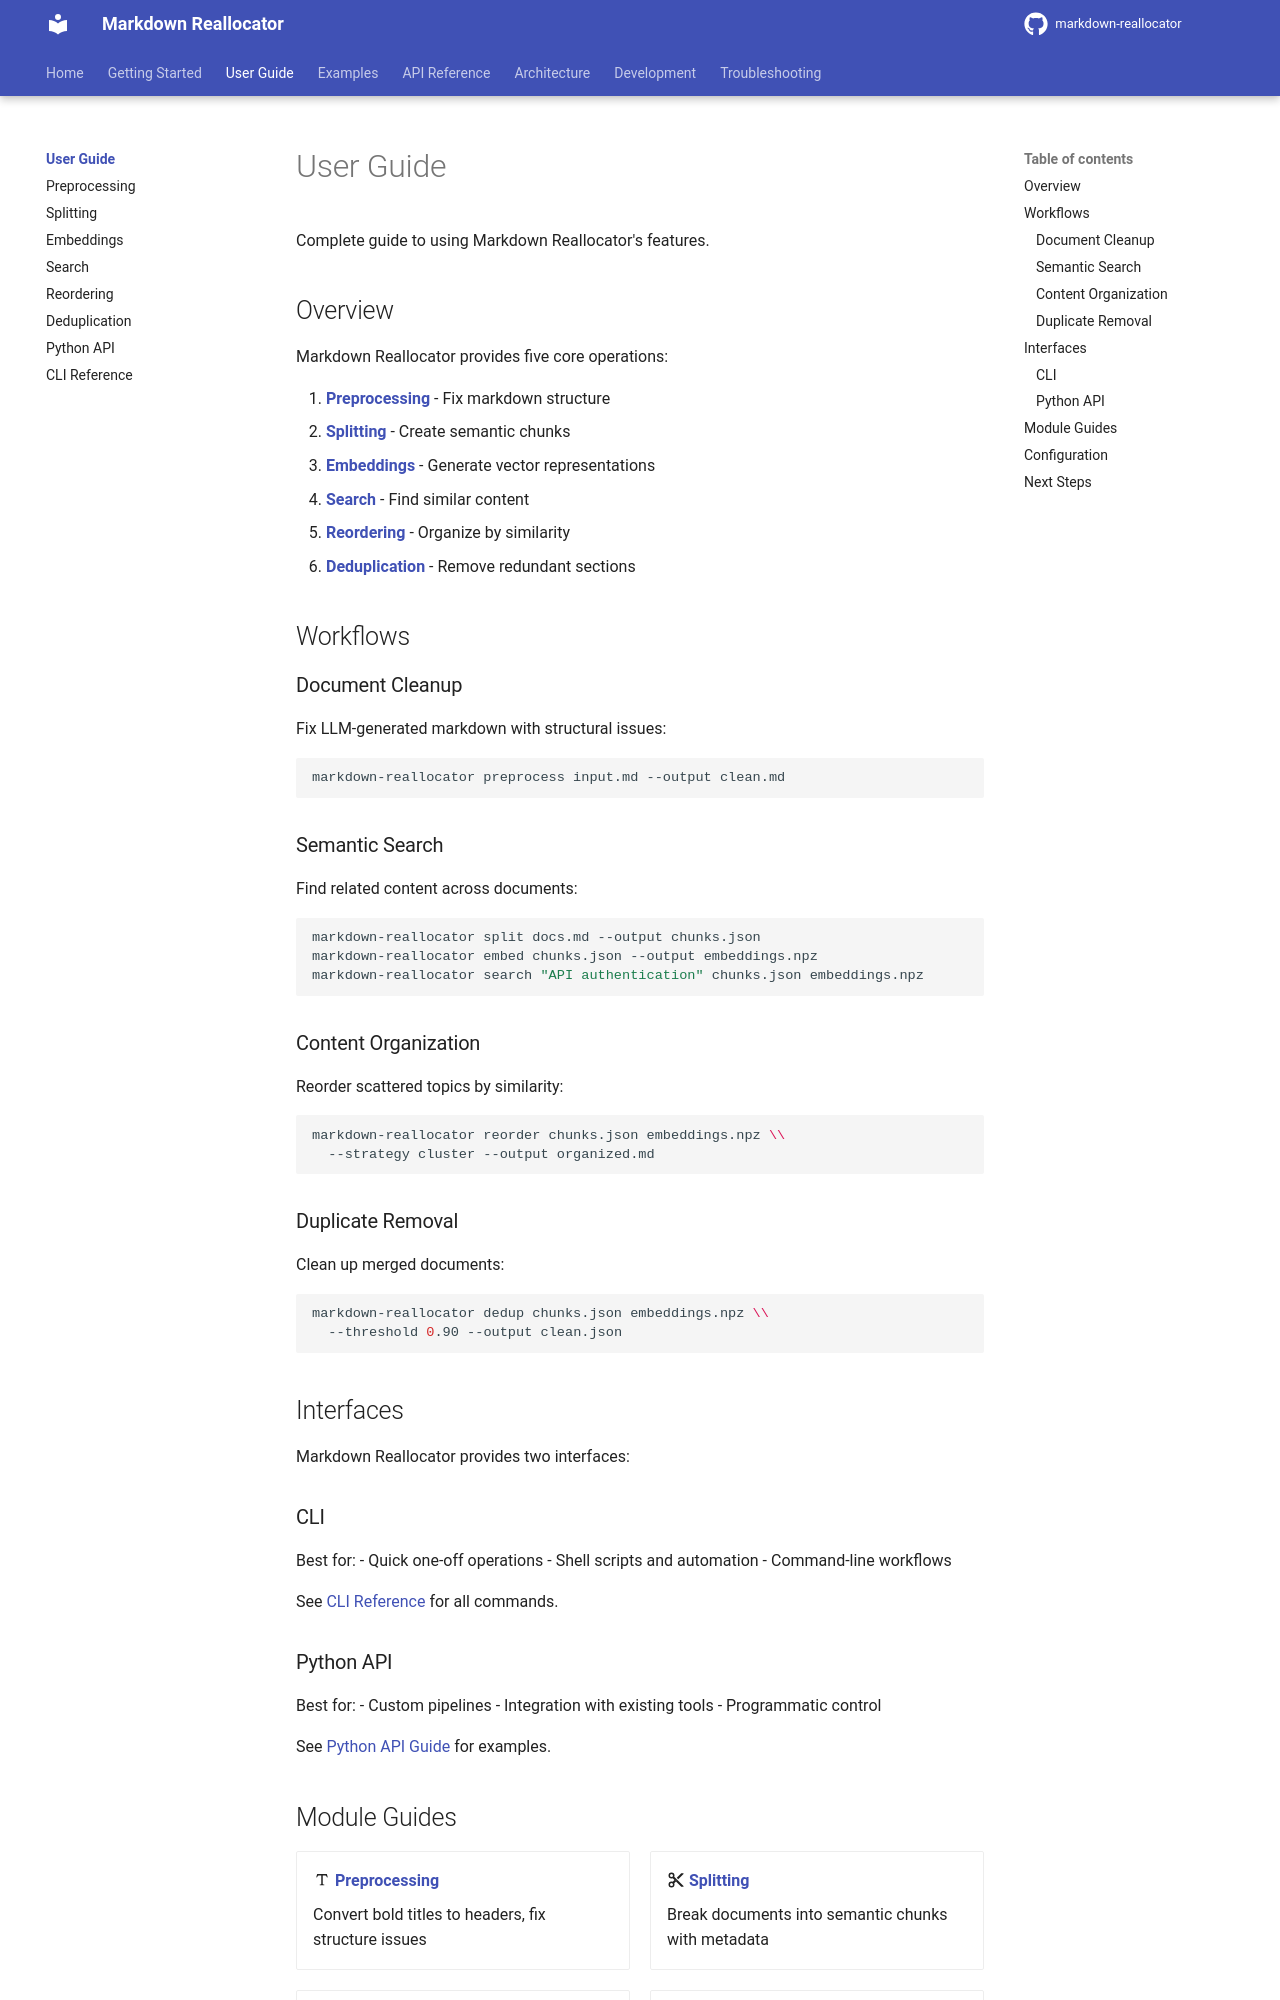

repository: seonghobae/markdown-reallocator · page: user-guide/index.html · generator: mkdocs

# User Guide

Complete guide to using Markdown Reallocator's features.

## Overview

Markdown Reallocator provides five core operations:

1. **[Preprocessing](preprocessing.md)** - Fix markdown structure
2. **[Splitting](splitting.md)** - Create semantic chunks
3. **[Embeddings](embeddings.md)** - Generate vector representations
4. **[Search](search.md)** - Find similar content
5. **[Reordering](reordering.md)** - Organize by similarity
6. **[Deduplication](deduplication.md)** - Remove redundant sections

## Workflows

### Document Cleanup

Fix LLM-generated markdown with structural issues:

```bash
markdown-reallocator preprocess input.md --output clean.md
```

### Semantic Search

Find related content across documents:

```bash
markdown-reallocator split docs.md --output chunks.json
markdown-reallocator embed chunks.json --output embeddings.npz
markdown-reallocator search "API authentication" chunks.json embeddings.npz
```

### Content Organization

Reorder scattered topics by similarity:

```bash
markdown-reallocator reorder chunks.json embeddings.npz \\
  --strategy cluster --output organized.md
```

### Duplicate Removal

Clean up merged documents:

```bash
markdown-reallocator dedup chunks.json embeddings.npz \\
  --threshold 0.90 --output clean.json
```

## Interfaces

Markdown Reallocator provides two interfaces:

### CLI

Best for:
- Quick one-off operations
- Shell scripts and automation
- Command-line workflows

See [CLI Reference](cli-reference.md) for all commands.

### Python API

Best for:
- Custom pipelines
- Integration with existing tools
- Programmatic control

See [Python API Guide](python-api.md) for examples.
